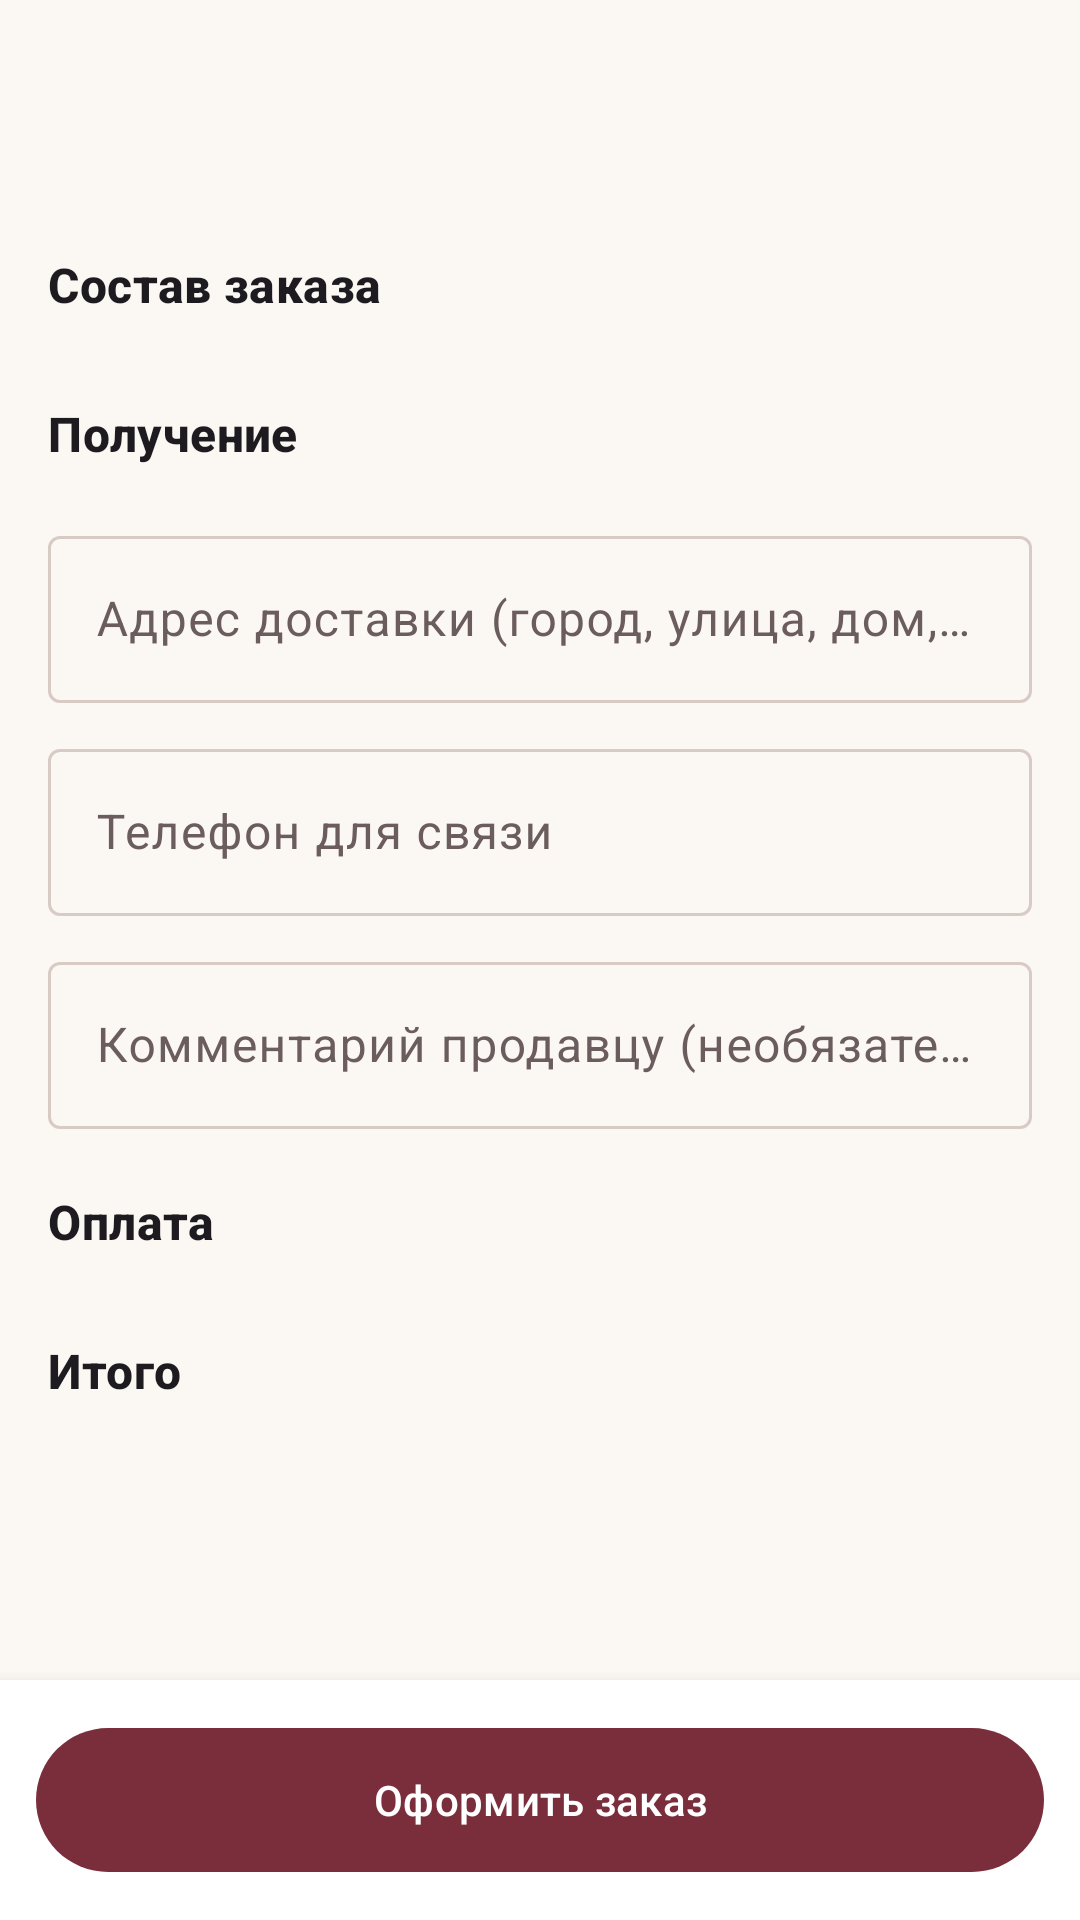

Android layout source for this screen:
<!-- AndroidManifest.xml: application theme Theme.RussianResale -->
<!-- res/layout/activity_checkout.xml -->
<?xml version="1.0" encoding="utf-8"?>
<LinearLayout xmlns:android="http://schemas.android.com/apk/res/android"
    android:layout_width="match_parent"
    android:layout_height="match_parent"
    android:orientation="vertical">

    <com.google.android.material.appbar.MaterialToolbar
        android:id="@+id/toolbar"
        android:layout_width="match_parent"
        android:layout_height="?attr/actionBarSize" />

    <ScrollView
        android:layout_width="match_parent"
        android:layout_height="0dp"
        android:layout_weight="1">

    <LinearLayout
        android:layout_width="match_parent"
        android:layout_height="wrap_content"
        android:orientation="vertical"
        android:paddingHorizontal="16dp"
        android:paddingBottom="24dp">

        <TextView
            style="@style/Text.Section"
            android:layout_width="wrap_content"
            android:layout_height="wrap_content"
            android:text="Состав заказа" />

        <LinearLayout
            android:id="@+id/items"
            android:layout_width="match_parent"
            android:layout_height="wrap_content"
            android:orientation="vertical" />

        <TextView
            style="@style/Text.Section"
            android:layout_width="wrap_content"
            android:layout_height="wrap_content"
            android:text="Получение" />

        <RadioGroup
            android:id="@+id/delivery"
            android:layout_width="match_parent"
            android:layout_height="wrap_content" />

        <com.google.android.material.textfield.TextInputLayout
            android:id="@+id/addressLayout"
            style="@style/Widget.Material3.TextInputLayout.OutlinedBox"
            android:layout_width="match_parent"
            android:layout_height="wrap_content"
            android:layout_marginTop="10dp"
            android:hint="Адрес доставки (город, улица, дом, квартира)">

            <com.google.android.material.textfield.TextInputEditText
                android:id="@+id/address"
                android:layout_width="match_parent"
                android:layout_height="wrap_content"
                android:inputType="textPostalAddress|textCapSentences|textMultiLine" />
        </com.google.android.material.textfield.TextInputLayout>

        <com.google.android.material.textfield.TextInputLayout
            style="@style/Widget.Material3.TextInputLayout.OutlinedBox"
            android:layout_width="match_parent"
            android:layout_height="wrap_content"
            android:layout_marginTop="10dp"
            android:hint="Телефон для связи">

            <com.google.android.material.textfield.TextInputEditText
                android:id="@+id/phone"
                android:layout_width="match_parent"
                android:layout_height="wrap_content"
                android:inputType="phone" />
        </com.google.android.material.textfield.TextInputLayout>

        <LinearLayout
            android:id="@+id/measurementsSection"
            android:layout_width="match_parent"
            android:layout_height="wrap_content"
            android:orientation="vertical"
            android:visibility="gone">

        <TextView
            style="@style/Text.Section"
            android:layout_width="wrap_content"
            android:layout_height="wrap_content"
            android:text="Мерки для пошива" />

            <TextView
                style="@style/Text.Caption"
                android:layout_width="match_parent"
                android:layout_height="wrap_content"
                android:text="В заказе есть вещи на заказ. Укажите мерки в сантиметрах — ателье сошьёт по ним." />

            <LinearLayout
                android:layout_width="match_parent"
                android:layout_height="wrap_content"
                android:orientation="horizontal">

        <com.google.android.material.textfield.TextInputLayout
            style="@style/Widget.Material3.TextInputLayout.OutlinedBox"
            android:layout_width="0dp"
            android:layout_height="wrap_content"
            android:layout_marginTop="10dp"
            android:layout_marginEnd="8dp"
            android:layout_weight="1"
            android:hint="Рост">

            <com.google.android.material.textfield.TextInputEditText
                android:id="@+id/mHeight"
                android:layout_width="match_parent"
                android:layout_height="wrap_content"
                android:inputType="number" />
        </com.google.android.material.textfield.TextInputLayout>

        <com.google.android.material.textfield.TextInputLayout
            style="@style/Widget.Material3.TextInputLayout.OutlinedBox"
            android:layout_width="0dp"
            android:layout_height="wrap_content"
            android:layout_marginTop="10dp"
            android:layout_weight="1"
            android:hint="Грудь">

            <com.google.android.material.textfield.TextInputEditText
                android:id="@+id/mChest"
                android:layout_width="match_parent"
                android:layout_height="wrap_content"
                android:inputType="number" />
        </com.google.android.material.textfield.TextInputLayout>

            </LinearLayout>

            <LinearLayout
                android:layout_width="match_parent"
                android:layout_height="wrap_content"
                android:orientation="horizontal">

        <com.google.android.material.textfield.TextInputLayout
            style="@style/Widget.Material3.TextInputLayout.OutlinedBox"
            android:layout_width="0dp"
            android:layout_height="wrap_content"
            android:layout_marginTop="10dp"
            android:layout_marginEnd="8dp"
            android:layout_weight="1"
            android:hint="Талия">

            <com.google.android.material.textfield.TextInputEditText
                android:id="@+id/mWaist"
                android:layout_width="match_parent"
                android:layout_height="wrap_content"
                android:inputType="number" />
        </com.google.android.material.textfield.TextInputLayout>

        <com.google.android.material.textfield.TextInputLayout
            style="@style/Widget.Material3.TextInputLayout.OutlinedBox"
            android:layout_width="0dp"
            android:layout_height="wrap_content"
            android:layout_marginTop="10dp"
            android:layout_weight="1"
            android:hint="Бёдра">

            <com.google.android.material.textfield.TextInputEditText
                android:id="@+id/mHips"
                android:layout_width="match_parent"
                android:layout_height="wrap_content"
                android:inputType="number" />
        </com.google.android.material.textfield.TextInputLayout>

            </LinearLayout>
        </LinearLayout>

        <com.google.android.material.textfield.TextInputLayout
            style="@style/Widget.Material3.TextInputLayout.OutlinedBox"
            android:layout_width="match_parent"
            android:layout_height="wrap_content"
            android:layout_marginTop="10dp"
            android:hint="Комментарий продавцу (необязательно)">

            <com.google.android.material.textfield.TextInputEditText
                android:id="@+id/comment"
                android:layout_width="match_parent"
                android:layout_height="wrap_content"
                android:inputType="textMultiLine|textCapSentences" />
        </com.google.android.material.textfield.TextInputLayout>

        <TextView
            style="@style/Text.Section"
            android:layout_width="wrap_content"
            android:layout_height="wrap_content"
            android:text="Оплата" />

        <RadioGroup
            android:id="@+id/payment"
            android:layout_width="match_parent"
            android:layout_height="wrap_content" />

        <LinearLayout
            android:id="@+id/cardSection"
            android:layout_width="match_parent"
            android:layout_height="wrap_content"
            android:orientation="vertical"
            android:visibility="gone">

        <com.google.android.material.textfield.TextInputLayout
            style="@style/Widget.Material3.TextInputLayout.OutlinedBox"
            android:layout_width="match_parent"
            android:layout_height="wrap_content"
            android:layout_marginTop="10dp"
            android:hint="Номер карты">

            <com.google.android.material.textfield.TextInputEditText
                android:id="@+id/cardNumber"
                android:layout_width="match_parent"
                android:layout_height="wrap_content"
                android:inputType="number" android:maxLength="19" />
        </com.google.android.material.textfield.TextInputLayout>

            <LinearLayout
                android:layout_width="match_parent"
                android:layout_height="wrap_content"
                android:orientation="horizontal">

        <com.google.android.material.textfield.TextInputLayout
            style="@style/Widget.Material3.TextInputLayout.OutlinedBox"
            android:layout_width="0dp"
            android:layout_height="wrap_content"
            android:layout_marginTop="10dp"
            android:layout_marginEnd="8dp"
            android:layout_weight="1"
            android:hint="ММ/ГГ">

            <com.google.android.material.textfield.TextInputEditText
                android:id="@+id/cardExpiry"
                android:layout_width="match_parent"
                android:layout_height="wrap_content"
                android:inputType="text" android:maxLength="5" />
        </com.google.android.material.textfield.TextInputLayout>

        <com.google.android.material.textfield.TextInputLayout
            style="@style/Widget.Material3.TextInputLayout.OutlinedBox"
            android:layout_width="0dp"
            android:layout_height="wrap_content"
            android:layout_marginTop="10dp"
            android:layout_weight="1"
            android:hint="CVC">

            <com.google.android.material.textfield.TextInputEditText
                android:id="@+id/cardCvc"
                android:layout_width="match_parent"
                android:layout_height="wrap_content"
                android:inputType="numberPassword" android:maxLength="3" />
        </com.google.android.material.textfield.TextInputLayout>

            </LinearLayout>

            <TextView
                style="@style/Text.Caption"
                android:layout_width="match_parent"
                android:layout_height="wrap_content"
                android:layout_marginTop="6dp"
                android:text="Учебный проект: оплата имитируется, данные карты не сохраняются. Тестовая карта 4242 4242 4242 4242, 12/30, 123." />
        </LinearLayout>

        <TextView
            style="@style/Text.Section"
            android:layout_width="wrap_content"
            android:layout_height="wrap_content"
            android:text="Итого" />

        <LinearLayout
            android:id="@+id/totals"
            android:layout_width="match_parent"
            android:layout_height="wrap_content"
            android:orientation="vertical" />

    </LinearLayout>
    </ScrollView>

    <LinearLayout
        android:layout_width="match_parent"
        android:layout_height="wrap_content"
        android:background="?attr/colorSurface"
        android:elevation="8dp"
        android:padding="12dp">

        <com.google.android.material.button.MaterialButton
            android:id="@+id/submit"
            android:layout_width="match_parent"
            android:layout_height="56dp"
            android:text="Оформить заказ" />
    </LinearLayout>
</LinearLayout>
<!-- resources referenced by this layout -->
<resources>
  <style name="Text.Caption" parent="TextAppearance.Material3.BodySmall">
          <item name="android:textColor">?attr/colorOnSurfaceVariant</item>
      </style>
  <style name="Text.Section" parent="TextAppearance.Material3.TitleMedium">
          <item name="android:textStyle">bold</item>
          <item name="android:layout_marginTop">20dp</item>
          <item name="android:layout_marginBottom">8dp</item>
      </style>
  <style name="Theme.RussianResale" parent="Base.Theme.RussianResale" />
  <style name="Base.Theme.RussianResale" parent="Theme.Material3.DayNight.NoActionBar">
          <item name="colorPrimary">@color/primary</item>
          <item name="colorOnPrimary">@color/on_primary</item>
          <item name="colorPrimaryContainer">@color/primary_container</item>
          <item name="colorOnPrimaryContainer">@color/on_primary_container</item>
          <item name="colorSecondary">@color/secondary</item>
          <item name="colorOnSecondary">@color/on_secondary</item>
          <item name="colorSecondaryContainer">@color/secondary_container</item>
          <item name="colorOnSecondaryContainer">@color/on_secondary_container</item>
          <item name="colorTertiary">@color/tertiary</item>
          <item name="android:colorBackground">@color/background</item>
          <item name="colorOnBackground">@color/on_background</item>
          <item name="colorSurface">@color/surface</item>
          <item name="colorOnSurface">@color/on_surface</item>
          <item name="colorSurfaceVariant">@color/surface_variant</item>
          <item name="colorOnSurfaceVariant">@color/on_surface_variant</item>
          <item name="colorOutline">@color/outline</item>
          <item name="colorError">@color/error</item>
          <item name="android:statusBarColor">@color/background</item>
          <item name="android:navigationBarColor">@color/background</item>
          <item name="android:windowLightStatusBar">@bool/light_bars</item>
          <item name="materialCardViewStyle">@style/Widget.App.Card</item>
      </style>
  <color name="primary">#7A2E3B</color>
  <color name="on_primary">#FFFFFF</color>
  <color name="primary_container">#FFD9DD</color>
  <color name="on_primary_container">#3B0712</color>
  <color name="secondary">#8A6A4D</color>
  <color name="on_secondary">#FFFFFF</color>
  <color name="secondary_container">#F3E2D2</color>
  <color name="on_secondary_container">#2C1A0C</color>
  <color name="tertiary">#3F6B5C</color>
  <color name="background">#FBF7F2</color>
  <color name="on_background">#211A1B</color>
  <color name="surface">#FFFFFF</color>
  <color name="on_surface">#211A1B</color>
  <color name="surface_variant">#F2E9E4</color>
  <color name="on_surface_variant">#6B5D5E</color>
  <color name="outline">#D8CBC6</color>
  <color name="error">#BA1A1A</color>
  <style name="Widget.App.Card" parent="Widget.Material3.CardView.Filled">
          <item name="cardBackgroundColor">@color/surface</item>
          <item name="cardCornerRadius">16dp</item>
          <item name="cardElevation">0dp</item>
          <item name="strokeColor">@color/outline</item>
          <item name="strokeWidth">1dp</item>
      </style>
</resources>
